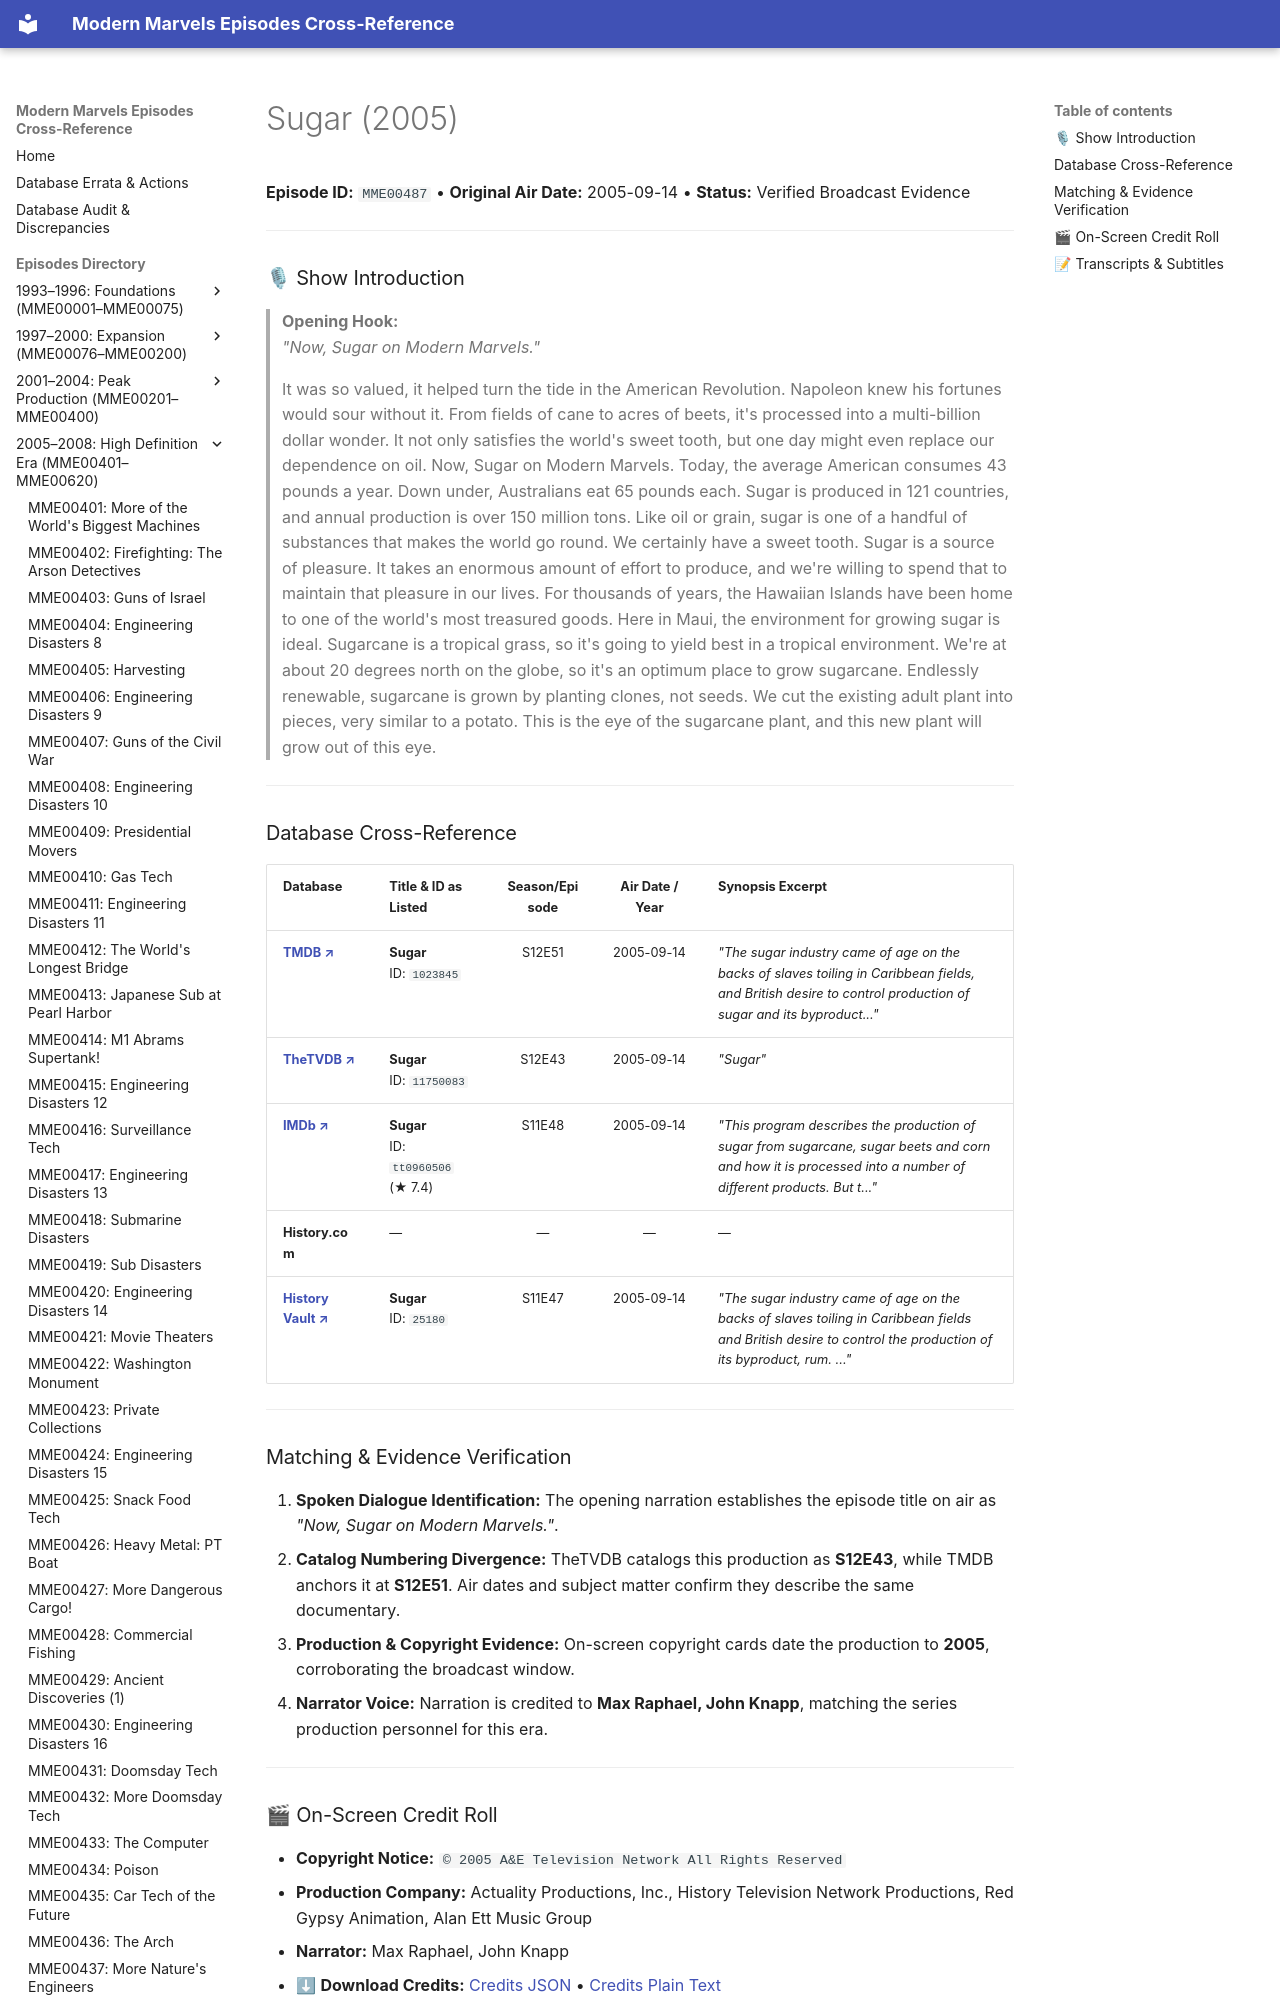

repository: ModernMarvelsFan/ModernMarvels · page: episodes/MME00487/index.html · generator: mkdocs

# Sugar (2005)

**Episode ID:** `MME00487` • **Original Air Date:** 2005-09-14 • **Status:** Verified Broadcast Evidence

---

### 🎙 Show Introduction

> **Opening Hook:**  
> *"Now, Sugar on Modern Marvels."*
